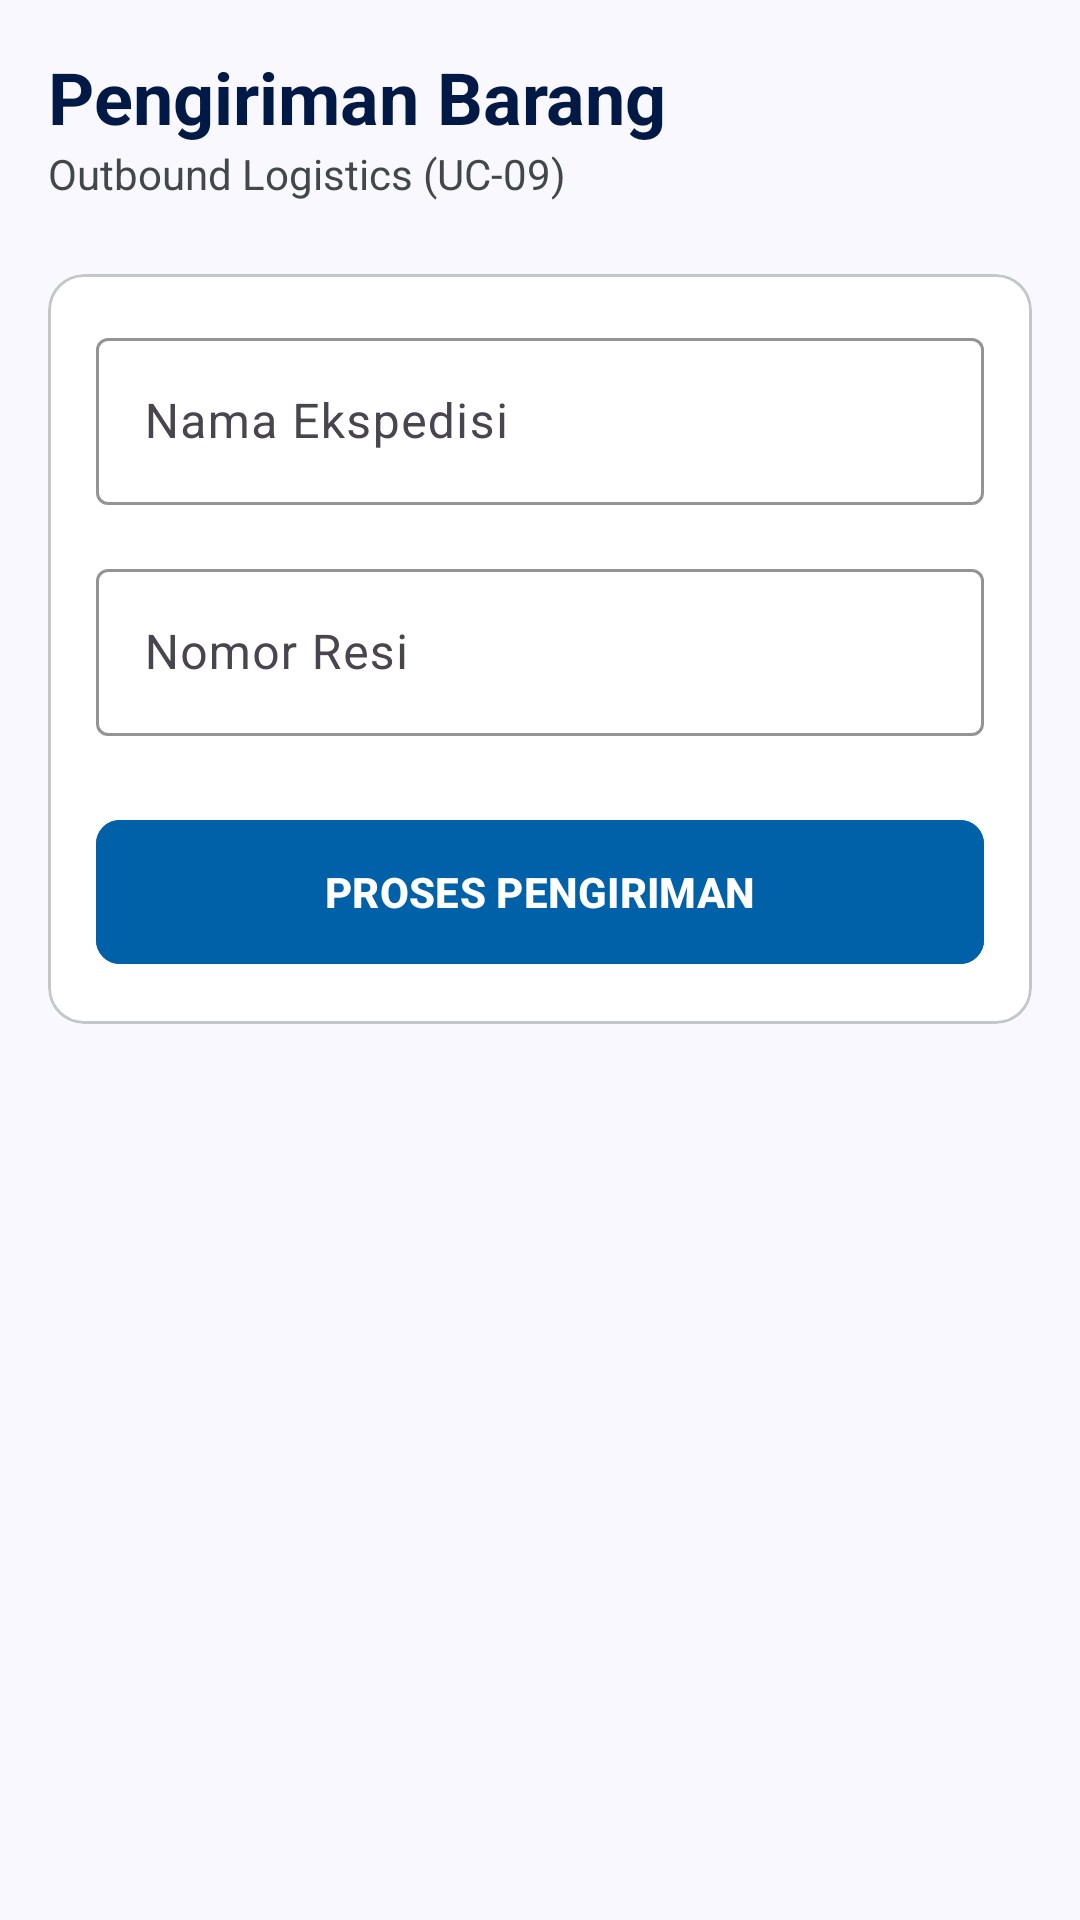

Write the Android layout XML for this screen, with the resource values it uses.
<!-- AndroidManifest.xml: application theme Theme.Infrastruktur -->
<!-- res/layout/fragment_delivery.xml -->
<?xml version="1.0" encoding="utf-8"?>
<androidx.coordinatorlayout.widget.CoordinatorLayout xmlns:android="http://schemas.android.com/apk/res/android"
    xmlns:app="http://schemas.android.com/apk/res-auto"
    android:layout_width="match_parent"
    android:layout_height="match_parent"
    android:background="@color/background">

    <androidx.core.widget.NestedScrollView
        android:layout_width="match_parent"
        android:layout_height="match_parent"
        android:padding="16dp">

        <LinearLayout
            android:layout_width="match_parent"
            android:layout_height="wrap_content"
            android:orientation="vertical"
            android:paddingBottom="100dp">

            <TextView
                android:layout_width="wrap_content"
                android:layout_height="wrap_content"
                android:text="Pengiriman Barang"
                android:textColor="@color/on_surface"
                android:textSize="24sp"
                android:textStyle="bold" />

            <TextView
                android:layout_width="wrap_content"
                android:layout_height="wrap_content"
                android:layout_marginBottom="24dp"
                android:text="Outbound Logistics (UC-09)"
                android:textColor="@color/on_surface_variant" />

            <com.google.android.material.card.MaterialCardView
                android:layout_width="match_parent"
                android:layout_height="wrap_content"
                app:cardBackgroundColor="@color/white"
                app:cardCornerRadius="12dp"
                app:cardElevation="0dp"
                app:strokeColor="@color/outline_variant"
                app:strokeWidth="1dp">

                <LinearLayout
                    android:layout_width="match_parent"
                    android:layout_height="wrap_content"
                    android:orientation="vertical"
                    android:padding="16dp">

                    <com.google.android.material.textfield.TextInputLayout
                        style="@style/Widget.Material3.TextInputLayout.OutlinedBox"
                        android:layout_width="match_parent"
                        android:layout_height="wrap_content"
                        android:hint="Nama Ekspedisi"
                        app:boxStrokeColor="@color/secondary">
                        <com.google.android.material.textfield.TextInputEditText
                            android:id="@+id/et_expedition"
                            android:layout_width="match_parent"
                            android:layout_height="wrap_content"
                            android:textColor="@color/on_surface"
                            android:inputType="text" />
                    </com.google.android.material.textfield.TextInputLayout>

                    <com.google.android.material.textfield.TextInputLayout
                        style="@style/Widget.Material3.TextInputLayout.OutlinedBox"
                        android:layout_width="match_parent"
                        android:layout_height="wrap_content"
                        android:layout_marginTop="16dp"
                        android:hint="Nomor Resi"
                        app:boxStrokeColor="@color/secondary">
                        <com.google.android.material.textfield.TextInputEditText
                            android:id="@+id/et_resi"
                            android:layout_width="match_parent"
                            android:layout_height="wrap_content"
                            android:textColor="@color/on_surface"
                            android:inputType="text" />
                    </com.google.android.material.textfield.TextInputLayout>

                    <com.google.android.material.button.MaterialButton
                        android:id="@+id/btn_process_shipping"
                        android:layout_width="match_parent"
                        android:layout_height="56dp"
                        android:layout_marginTop="24dp"
                        android:text="PROSES PENGIRIMAN"
                        android:textColor="@color/white"
                        android:backgroundTint="@color/tertiary"
                        android:textStyle="bold"
                        app:cornerRadius="8dp" />

                </LinearLayout>
            </com.google.android.material.card.MaterialCardView>

        </LinearLayout>
    </androidx.core.widget.NestedScrollView>

</androidx.coordinatorlayout.widget.CoordinatorLayout>
<!-- resources referenced by this layout -->
<resources>
  <color name="background">#FAF8FF</color>
  <color name="on_surface">#001945</color>
  <color name="on_surface_variant">#42484A</color>
  <color name="outline_variant">#C2C7CA</color>
  <color name="secondary">#006685</color>
  <color name="tertiary">#0060A8</color>
  <color name="white">#FFFFFFFF</color>
  <style name="Theme.Infrastruktur" parent="Base.Theme.Infrastruktur" />
  <style name="Base.Theme.Infrastruktur" parent="Theme.Material3.Light.NoActionBar">
          
          <item name="colorPrimary">@color/secondary</item>
          <item name="colorSecondary">@color/tertiary</item>
          <item name="android:statusBarColor">@color/surface</item>
          <item name="android:windowLightStatusBar">true</item>
      </style>
  <color name="surface">#FAF8FF</color>
</resources>
